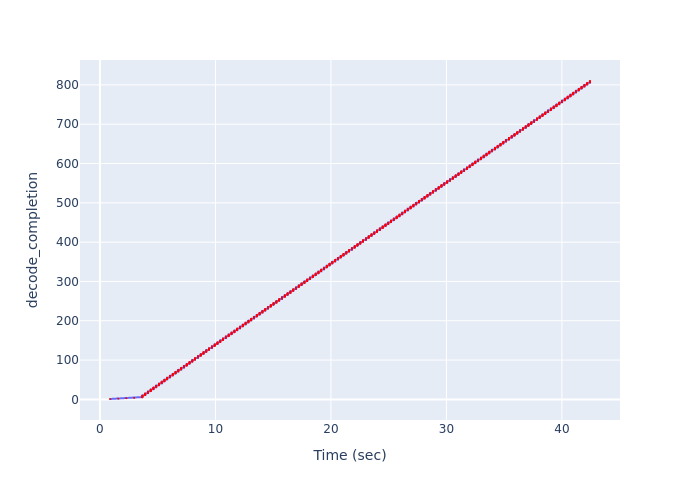

Values plotted in this chart, from the file beside it:
Time (sec), decode_completion
0.8736, 1
1.592, 2
2.276, 3
2.963, 4
3.649, 5
3.68, 6
3.68, 7
3.68, 8
3.68, 9
3.68, 10
3.922, 11
3.922, 12
3.922, 13
3.922, 14
3.922, 15
4.161, 16
4.161, 17
4.161, 18
4.161, 19
4.161, 20
4.398, 21
4.398, 22
4.398, 23
4.398, 24
4.398, 25
4.636, 26
4.636, 27
4.636, 28
4.636, 29
4.636, 30
4.873, 31
4.873, 32
4.873, 33
4.873, 34
4.873, 35
5.109, 36
5.109, 37
5.109, 38
5.109, 39
5.109, 40
5.348, 41
5.348, 42
5.348, 43
5.348, 44
5.348, 45
5.585, 46
5.585, 47
5.585, 48
5.585, 49
5.585, 50
5.823, 51
5.823, 52
5.823, 53
5.823, 54
5.823, 55
6.065, 56
6.065, 57
6.065, 58
6.065, 59
6.065, 60
... 750 more rows
